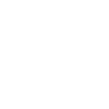
t = 0.00 s
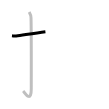
t = 1.25 s
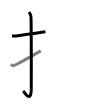
t = 2.50 s
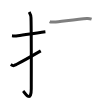
t = 3.50 s
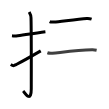
t = 4.75 s
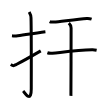
t = 6.00 s

The animated SVG that drew these frames (rendered in a browser with its animation timeline set to each time). Animation: 6 SMIL elements (animate=6); one cycle of 6.00 s.

<svg width="109px" height="109px" viewBox="0 0 px 109px" xmlns="http://www.w3.org/2000/svg" xmlns:xlink="http://www.w3.org/1999/xlink" xml:space="preserve" version="1.1"  baseProfile="full">
<path d="M12,35.7c2.47,0.3,1.51,0.66,4.15,0.3c6.53-0.89,18.39-2.97,29.26-4.35" style="fill:none;stroke:black;stroke-width:3;opacity:0">
  <animate attributeType="CSS" attributeName="opacity" from="0" to="1" begin="0s" dur="1s" repeatCount="Indefinite" fill="freeze" />
</path>
<path d="M29.17,12c0.51,0.96,1.75,2.6,1.84,5.77c0.42,15.23,0.26,65.86,0.26,71.05c0,14.91-6.62,3.7-8.13,2.09" style="fill:none;stroke:black;stroke-width:3;opacity:0">
  <animate attributeType="CSS" attributeName="opacity" from="0" to="1" begin="1s" dur="1s" repeatCount="Indefinite" fill="freeze" />
</path>
<path d="M10.75,64.52c2.68,1.6,2.9,1.37,5.58,0c1.58-0.81,17.72-9.72,24.42-13.6" style="fill:none;stroke:black;stroke-width:3;opacity:0">
  <animate attributeType="CSS" attributeName="opacity" from="0" to="1" begin="2s" dur="1s" repeatCount="Indefinite" fill="freeze" />
</path>
<path d="M49.67,21.62c0.8,0.43,3.56,0.46,4.36,0.38c5.54-0.5,23.34-2.66,32.79-3.5c1.33-0.12,4.13,0.37,4.79,0.58" style="fill:none;stroke:black;stroke-width:3;opacity:0">
  <animate attributeType="CSS" attributeName="opacity" from="0" to="1" begin="3s" dur="1s" repeatCount="Indefinite" fill="freeze" />
</path>
<path d="M47.38,52.78c1.29,0.46,3.67,0.59,4.96,0.46C64.5,52,77.99,50.25,92.1,49.83c2.16-0.06,3.45,0.22,4.53,0.45" style="fill:none;stroke:black;stroke-width:3;opacity:0">
  <animate attributeType="CSS" attributeName="opacity" from="0" to="1" begin="4s" dur="1s" repeatCount="Indefinite" fill="freeze" />
</path>
<path d="M68.81,23.13c0.54,0.51,2.29,2.12,2.29,4.83c0,5.29-0.07,61.56-0.18,67.92" style="fill:none;stroke:black;stroke-width:3;opacity:0">
  <animate attributeType="CSS" attributeName="opacity" from="0" to="1" begin="5s" dur="1s" repeatCount="Indefinite" fill="freeze" />
</path>
</svg>
